pico-8 play session: hold ← + tap ❎, after a click and taps of 🅾, ❎, 🅾+❎, 🅾 in the second before t = 0

[t = 1 s] hold ← ~1s, tap ❎ ~2×
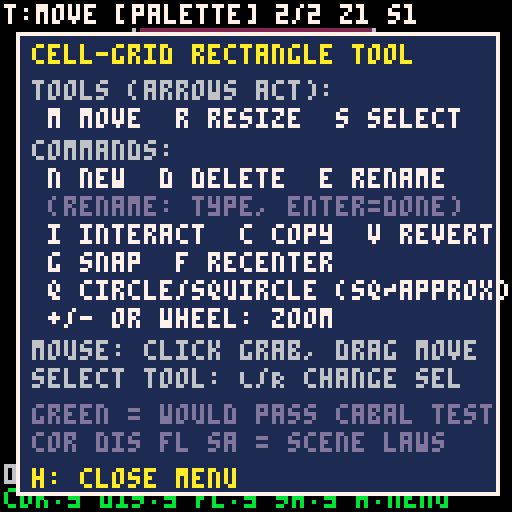

pico-8 cartridge
version 42
__lua__
-- sixfour cell-grid rgb layout tool
-- ------------------------------------------------------------------
-- pico-8 is the LOOK/DEMO sketchpad ONLY. the haskell spec is the
-- source of truth. constants MIRROR:
--   spec/src/SixFour/Spec/Lattice.hs      (grid + rounded corner)
--   spec/src/SixFour/Spec/GridLayout.hs   (capture-scene widgets + laws)
-- on_screen() is a line-for-line port of Lattice.cellOnScreen.
-- studio/pico8/check_sync.py verifies the constants match the spec.
--
-- a rectangle-making tool. LETTERS pick a tool (m/r/s) or fire a
-- command (n/d/e/i/c/v/g/f/q/h/zoom); ARROWS act on the selection.
-- press H for the on-screen menu. green flags mean the layout would
-- pass cabal test (all five gridlayout laws).
-- ------------------------------------------------------------------

-- constants (mirrored from the spec) -------------------------------
gifpx      = 4
scr_w_pt   = 402   -- Lattice.screenWidthPt
scr_h_pt   = 874   -- Lattice.screenHeightPt
cols       = flr(scr_w_pt/gifpx)   -- 100
rows       = flr(scr_h_pt/gifpx)   -- 218
corner_pt  = 56    -- Lattice.cornerRadiusPt
corner_r   = flr(corner_pt/gifpx)  -- 14 cells
corner_n   = 2     -- Lattice.cornerExponent (2=circle exact, 5=squircle approx)
rad_half   = 2*corner_r            -- 28 (half-cell units)
touch      = 11    -- Lattice.touchFloorCells (44pt)
safe_top_pt= 62    -- Lattice.safeTopPt
safe_bot_pt= 34    -- Lattice.safeBottomPt

-- capture-scene widgets (GridLayout.captureScene) = the seed layout
preview = {col=18, row=22,  w=64, h=64, name="preview", inter=false}
palette = {col=42, row=145, w=16, h=16, name="palette", inter=true}

c_off=0 c_on=1 c_safe=2 c_edge=6 c_bad=14
rcols={11,8,12,10,9,3,4,13}

-- geometry: PORT of Lattice.cellOnScreen ---------------------------
function ipow(x,n) local v=1 for i=1,n do v=v*x end return v end
function on_screen(c,r)
 if c<0 or c>=cols or r<0 or r>=rows then return false end
 local dc=max(0,rad_half-(2*min(c,cols-1-c)+1))
 local dr=max(0,rad_half-(2*min(r,rows-1-r)+1))
 if dc==0 or dr==0 then return true end
 if corner_n==2 then return dc*dc+dr*dr<=rad_half*rad_half end  -- exact = spec
 -- n!=2: fixed-point APPROX audition (28^5 overflows the exact form)
 return ipow(dc/rad_half,corner_n)+ipow(dr/rad_half,corner_n)<=1
end
function in_rect(c,r,w) return c>=w.col and c<w.col+w.w and r>=w.row and r<w.row+w.h end
function rects_overlap(a,b)
 return a.col<b.col+b.w and b.col<a.col+a.w and a.row<b.row+b.h and b.row<a.row+a.h
end
function clears_corners(w)
 for r=w.row,w.row+w.h-1 do for c=w.col,w.col+w.w-1 do
  if not on_screen(c,r) then return false end
 end end
 return true
end
function sa_ok(w) return w.row*gifpx>=safe_top_pt and (w.row+w.h)*gifpx<=scr_h_pt-safe_bot_pt end
function clone(w) return {col=w.col,row=w.row,w=w.w,h=w.h,name=w.name,inter=w.inter} end
function yn(b) return b and "y" or "n" end
function snapr(x) if snap>1 then return flr((x+snap/2)/snap)*snap end return x end

-- state ------------------------------------------------------------
function _init()
 poke(0x5f2d,1)   -- REQUIRES devkit keyboard+mouse (edu edition/desktop)
 fit_cpx=128/rows
 zoomlvls={fit_cpx,1,2,3,4,6}
 zi=1 rid=0
 seed_rects()
 tool="move" typing=false menu=true
 hold=0 dragging=false snap=1
 recenter=true bgdirty=true
 lastvc=-1 lastvr=-1 lastzi=-1 lastn=-1
 msg="" msgt=0
 ensure_view()
end
function nextname() rid+=1 return "r"..rid end
function seed_rects()
 rid=0 rects={clone(preview),clone(palette)} sel=2 recenter=true bgdirty=true
end
function add_rect()
 local visc=128/cpx
 local c=mid(0,snapr(flr(vc0+visc/2)-8),cols-16)
 local r=mid(0,snapr(flr(vr0+visc/2)-8),rows-16)
 add(rects,{col=c,row=r,w=16,h=16,name=nextname(),inter=false})
 sel=#rects tool="move" recenter=true
end
function del_rect() if #rects<=1 then return end deli(rects,sel) sel=mid(1,sel,#rects) recenter=true end
function copy_layout()
 local s="-- pico8 cellgrid layout ("..#rects.." rects); paste into GridLayout\n"
 for w in all(rects) do
  s=s..w.name.." lrCol="..w.col.." lrRow="..w.row.." lrW="..w.w.." lrH="..w.h
     .." inter="..(w.inter and "true" or "false").."\n"
 end
 printh(s,"@clip") msg="copied "..#rects.." rects to clipboard" msgt=100
end

-- view transform (zoom; pans only on zoom / reselect / off-view) ----
function ensure_view()
 cpx=zoomlvls[zi]
 local visc=128/cpx
 local s=rects[sel]
 local need=recenter or zi!=lastzi
 if not need then
  if s.col+s.w<=vc0 or s.col>=vc0+visc or s.row+s.h<=vr0 or s.row>=vr0+visc then need=true end
 end
 if need then
  local scx=s.col+s.w/2 local scy=s.row+s.h/2
  vc0=(visc>=cols) and 0 or mid(0,flr(scx-visc/2),cols-visc)
  vr0=(visc>=rows) and 0 or mid(0,flr(scy-visc/2),rows-visc)
  recenter=false
 end
 vox=max(0,(128-cols*cpx)/2)
 voy=max(0,(128-rows*cpx)/2)
 if vc0!=lastvc or vr0!=lastvr or zi!=lastzi or corner_n!=lastn then
  bgdirty=true lastvc=vc0 lastvr=vr0 lastzi=zi lastn=corner_n
 end
end
function cell_sx(c) return vox+(c-vc0)*cpx end
function cell_sy(r) return voy+(r-vr0)*cpx end
function screen_to_cell(sx,sy) return vc0+flr((sx-vox)/cpx), vr0+flr((sy-voy)/cpx) end

function _update()
 local wz=stat(36)
 if wz>0 then zi=min(zi+1,#zoomlvls) elseif wz<0 then zi=max(zi-1,1) end
 local k=stat(31)

 if typing then
  local w=rects[sel]
  if k=="\r" or k=="\n" then if #w.name==0 then w.name="r"..rid end typing=false
  elseif k=="\b" then if #w.name>0 then w.name=sub(w.name,1,#w.name-1) end
  elseif k!="" and #w.name<8 then w.name=w.name..k end
  ensure_view() if msgt>0 then msgt-=1 end
  return
 end

 if     k=="m" then tool="move"
 elseif k=="r" then tool="resize"
 elseif k=="s" then tool="select"
 elseif k=="n" then add_rect()
 elseif k=="d" then del_rect()
 elseif k=="e" then typing=true
 elseif k=="i" then rects[sel].inter=not rects[sel].inter
 elseif k=="c" then copy_layout()
 elseif k=="v" then seed_rects() msg="reset to spec" msgt=60
 elseif k=="q" then corner_n=(corner_n==2) and 5 or 2
 elseif k=="g" then snap=snap==1 and 2 or snap==2 and 4 or snap==4 and 8 or 1
 elseif k=="f" then recenter=true
 elseif k=="h" then menu=not menu
 elseif k=="=" or k=="+" then zi=min(zi+1,#zoomlvls)
 elseif k=="-" or k=="_" then zi=max(zi-1,1) end

 -- mouse: click grabs (widget under cursor, else the selection), drag moves
 if stat(34)&1==1 then
  local mc,mr=screen_to_cell(stat(32),stat(33))
  if not dragging then
   local hit=false
   for i=#rects,1,-1 do
    if in_rect(mc,mr,rects[i]) then sel=i dragging=true hit=true dgx=mc-rects[i].col dgy=mr-rects[i].row break end
   end
   if not hit then local t=rects[sel] dgx=flr(t.w/2) dgy=flr(t.h/2) dragging=true end
  end
  if dragging then
   local t=rects[sel]
   t.col=mid(0,snapr(mc-dgx),cols-t.w) t.row=mid(0,snapr(mr-dgy),rows-t.h)
  end
 else dragging=false end

 -- arrows
 if tool=="select" then
  if btnp(0) then sel=(sel-2)%#rects+1 recenter=true end
  if btnp(1) then sel=sel%#rects+1 recenter=true end
 else
  local dx,dy=0,0
  if btnp(0) then dx-=1 end if btnp(1) then dx+=1 end
  if btnp(2) then dy-=1 end if btnp(3) then dy+=1 end
  if btn(0) or btn(1) or btn(2) or btn(3) then hold+=1 else hold=0 end
  if hold>16 then
   local st=min(flr((hold-16)/3)+1,12)
   if btn(0) then dx-=st end if btn(1) then dx+=st end
   if btn(2) then dy-=st end if btn(3) then dy+=st end
  end
  if dx!=0 or dy!=0 then
   local w=rects[sel] local m=(snap>1) and snap or 1
   if tool=="resize" then
    w.w=mid(1,snapr(w.w)+dx*m,cols-w.col) w.h=mid(1,snapr(w.h)+dy*m,rows-w.row)
   else
    w.col=mid(0,snapr(w.col)+dx*m,cols-w.w) w.row=mid(0,snapr(w.row)+dy*m,rows-w.h)
   end
  end
 end

 ensure_view()
 if msgt>0 then msgt-=1 end
end

-- drawing ----------------------------------------------------------
function bg_col(c,r)
 if not on_screen(c,r) then return c_off end
 if r*gifpx<safe_top_pt or r*gifpx>=scr_h_pt-safe_bot_pt then return c_safe end
 return c_on
end
function draw_bg()
 if cpx<1 then
  for sy=0,127 do for sx=0,127 do
   local c=vc0+flr((sx-vox)/cpx) local r=vr0+flr((sy-voy)/cpx)
   pset(sx,sy,(c>=0 and c<cols and r>=0 and r<rows) and bg_col(c,r) or 0)
  end end
 else
  local n=flr(128/cpx)+1
  for r=vr0,min(vr0+n,rows-1) do for c=vc0,min(vc0+n,cols-1) do
   local x=cell_sx(c) local y=cell_sy(r)
   rectfill(x,y,x+cpx-1,y+cpx-1,bg_col(c,r))
  end end
 end
 rect(cell_sx(0)-1,cell_sy(0)-1,cell_sx(cols),cell_sy(rows),c_edge)
end
function pcoord(t,x,y)
 x=mid(0,x,127-#t*4) y=mid(0,y,121)
 rectfill(x-1,y-1,x+#t*4,y+5,0) print(t,x,y,10)
end
function draw_rects()
 for i=1,#rects do
  local w=rects[i]
  local x0=cell_sx(w.col) local y0=cell_sy(w.row)
  local x1=cell_sx(w.col+w.w)-1 local y1=cell_sy(w.row+w.h)-1
  rectfill(x0,y0,x1,y1,rcols[((i-1)%#rcols)+1])
  if w.inter then rect(x0,y0,x1,y1,7) end
  if i==sel then
   rect(x0-1,y0-1,x1+1,y1+1,10)
   pcoord(w.col..","..w.row,x0,y0-6)
   pcoord((w.col+w.w)..","..(w.row+w.h),x1-15,y1+1)
   pcoord(w.w.."x"..w.h,(x0+x1)/2-8,(y0+y1)/2-2)
  end
 end
end
function draw_cursor()
 local mx,my=stat(32),stat(33)
 line(mx-3,my,mx+3,my,0) line(mx,my-3,mx,my+3,0)
 line(mx-2,my,mx+2,my,7) line(mx,my-2,mx,my+2,7) pset(mx,my,8)
 local c,r=screen_to_cell(mx,my)
 if c>=0 and c<cols and r>=0 and r<rows then
  local t=c..","..r
  print(t,mid(0,mx+3,127-#t*4),mid(0,my-6,121),10)
 end
end
function scene_status()
 local cor,dis,fl,sa=true,true,true,true
 for w in all(rects) do
  if not clears_corners(w) then cor=false end
  if not sa_ok(w) then sa=false end
  if w.inter and (w.w<touch or w.h<touch) then fl=false end
 end
 for i=1,#rects do for j=i+1,#rects do if rects_overlap(rects[i],rects[j]) then dis=false end end end
 local ok=cor and dis and fl and sa
 return ok,"cor:"..yn(cor).." dis:"..yn(dis).." fl:"..yn(fl).." sa:"..yn(sa)
end
function draw_hud()
 local w=rects[sel]
 rectfill(0,0,127,6,0)
 print("t:"..tool.." ["..w.name.."] "..sel.."/"..#rects.." z"..zi.." s"..snap
   ..(corner_n==2 and "" or " sq~"),1,1,7)
 local ok,fl=scene_status()
 rectfill(0,115,127,127,0)
 print(w.col..","..w.row.." "..w.w.."x"..w.h.." pt "..(w.col*gifpx)..","..(w.row*gifpx)
   .." "..(w.w*gifpx).."x"..(w.h*gifpx),1,116,6)
 print(fl.." h:menu",1,122, ok and 11 or c_bad)
 if typing then rectfill(0,106,127,113,0) print("name: "..w.name.."_ (enter=done)",1,107,10) end
 if msgt>0 then rectfill(14,60,114,68,0) print(msg,18,61,11) end
end
function draw_menu()
 rectfill(4,8,124,123,1) rect(4,8,124,123,7)
 print("cell-grid rectangle tool",8,11,10)
 print("tools (arrows act):",8,20,6)
 print(" m move  r resize  s select",8,27,7)
 print("commands:",8,35,6)
 print(" n new  d delete  e rename",8,42,7)
 print(" (rename: type, enter=done)",8,49,13)
 print(" i interact  c copy  v revert",8,56,7)
 print(" g snap  f recenter",8,63,7)
 print(" q circle/squircle (sq~approx)",8,70,7)
 print(" +/- or wheel: zoom",8,77,7)
 print("mouse: click grab, drag move",8,85,6)
 print("select tool: L/R change sel",8,92,6)
 print("green = would pass cabal test",8,101,13)
 print("cor dis fl sa = scene laws",8,108,13)
 print("h: close menu",8,117,10)
end
function _draw()
 if bgdirty then
  cls(0) draw_bg()
  memcpy(0x0000,0x6000,0x2000)  -- cache the (slow) bg into sprite scratch
  bgdirty=false
 else
  memcpy(0x6000,0x0000,0x2000)  -- restore cached bg (fast; keeps drag smooth)
 end
 draw_rects()
 draw_cursor()
 draw_hud()
 if menu then draw_menu() end
end
